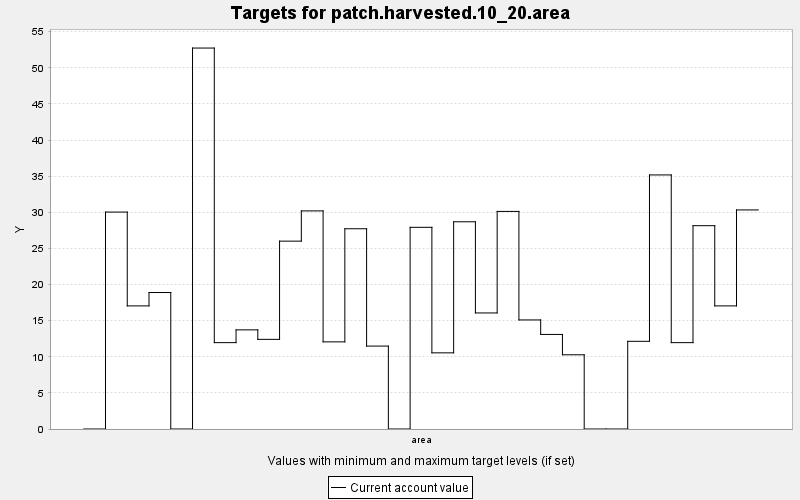

Values plotted in this chart, from the file beside it:
TARGET, PERIOD, YEAR, PERIODWIDTH, MINIMUM, MAXIMUM, MINWEIGHT, MAXWEIGHT, CURRENT, SUMMARY
patch.harvested.10_20.area, 0, 0, 10.0, 0.0, 1.0, 0.001, 0.001, 0.0, 1.0
patch.harvested.10_20.area, 1, 10, 10.0, 0.0, 1.0, 0.001, 0.001, 30.03, 1.0
patch.harvested.10_20.area, 2, 20, 10.0, 0.0, 1.0, 0.001, 0.001, 17.04, 1.0
patch.harvested.10_20.area, 3, 30, 10.0, 0.0, 1.0, 0.001, 0.001, 18.89, 1.0
patch.harvested.10_20.area, 4, 40, 10.0, 0.0, 1.0, 0.001, 0.001, 0.0, 1.0
patch.harvested.10_20.area, 5, 50, 10.0, 0.0, 1.0, 0.001, 0.001, 52.74, 1.0
patch.harvested.10_20.area, 6, 60, 10.0, 0.0, 1.0, 0.001, 0.001, 11.96, 1.0
patch.harvested.10_20.area, 7, 70, 10.0, 0.0, 1.0, 0.001, 0.001, 13.72, 1.0
patch.harvested.10_20.area, 8, 80, 10.0, 0.0, 1.0, 0.001, 0.001, 12.41, 1.0
patch.harvested.10_20.area, 9, 90, 10.0, 0.0, 1.0, 0.001, 0.001, 26.01, 1.0
patch.harvested.10_20.area, 10, 100, 10.0, 0.0, 1.0, 0.001, 0.001, 30.19, 1.0
patch.harvested.10_20.area, 11, 110, 10.0, 0.0, 1.0, 0.001, 0.001, 12.06, 1.0
patch.harvested.10_20.area, 12, 120, 10.0, 0.0, 1.0, 0.001, 0.001, 27.72, 1.0
patch.harvested.10_20.area, 13, 130, 10.0, 0.0, 1.0, 0.001, 0.001, 11.48, 1.0
patch.harvested.10_20.area, 14, 140, 10.0, 0.0, 1.0, 0.001, 0.001, 0.0, 1.0
patch.harvested.10_20.area, 15, 150, 10.0, 0.0, 1.0, 0.001, 0.001, 27.92, 1.0
patch.harvested.10_20.area, 16, 160, 10.0, 0.0, 1.0, 0.001, 0.001, 10.54, 1.0
patch.harvested.10_20.area, 17, 170, 10.0, 0.0, 1.0, 0.001, 0.001, 28.69, 1.0
patch.harvested.10_20.area, 18, 180, 10.0, 0.0, 1.0, 0.001, 0.001, 16.07, 1.0
patch.harvested.10_20.area, 19, 190, 10.0, 0.0, 1.0, 0.001, 0.001, 30.12, 1.0
patch.harvested.10_20.area, 20, 200, 10.0, 0.0, 1.0, 0.001, 0.001, 15.1, 1.0
patch.harvested.10_20.area, 21, 210, 10.0, 0.0, 1.0, 0.001, 0.001, 13.09, 1.0
patch.harvested.10_20.area, 22, 220, 10.0, 0.0, 1.0, 0.001, 0.001, 10.27, 1.0
patch.harvested.10_20.area, 23, 230, 10.0, 0.0, 1.0, 0.001, 0.001, 0.0, 1.0
patch.harvested.10_20.area, 24, 240, 10.0, 0.0, 1.0, 0.001, 0.001, 0.0, 1.0
patch.harvested.10_20.area, 25, 250, 10.0, 0.0, 1.0, 0.001, 0.001, 12.14, 1.0
patch.harvested.10_20.area, 26, 260, 10.0, 0.0, 1.0, 0.001, 0.001, 35.17, 1.0
patch.harvested.10_20.area, 27, 270, 10.0, 0.0, 1.0, 0.001, 0.001, 11.96, 1.0
patch.harvested.10_20.area, 28, 280, 10.0, 0.0, 1.0, 0.001, 0.001, 28.15, 1.0
patch.harvested.10_20.area, 29, 290, 10.0, 0.0, 1.0, 0.001, 0.001, 17.04, 1.0
patch.harvested.10_20.area, 30, 300, 10.0, 0.0, 1.0, 0.001, 0.001, 30.33, 1.0
